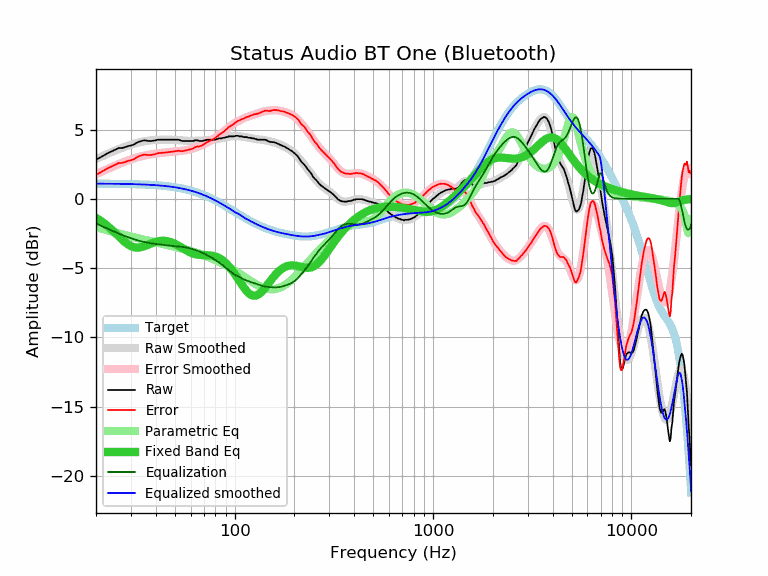

The file beside this chart, header and first rows:
frequency, raw, error, smoothed, error_smoothed, equalization, parametric_eq, equalized_raw, equalized_smoothed, target
20, 2.82, 1.72, 2.87, 1.78, -1.78, -1.37, 1.04, 1.09, 1.10
21, 2.99, 1.89, 3.01, 1.92, -1.92, -1.56, 1.07, 1.09, 1.09
22, 3.16, 2.06, 3.14, 2.05, -2.05, -1.77, 1.11, 1.09, 1.09
23, 3.31, 2.22, 3.26, 2.17, -2.17, -1.99, 1.13, 1.09, 1.09
24, 3.43, 2.34, 3.38, 2.29, -2.29, -2.23, 1.14, 1.09, 1.09
25, 3.55, 2.46, 3.48, 2.40, -2.40, -2.47, 1.15, 1.08, 1.08
26, 3.67, 2.59, 3.58, 2.50, -2.50, -2.71, 1.16, 1.08, 1.08
27, 3.67, 2.59, 3.68, 2.60, -2.60, -2.93, 1.07, 1.08, 1.08
28, 3.73, 2.65, 3.76, 2.69, -2.69, -3.13, 1.04, 1.07, 1.07
29, 3.81, 2.74, 3.84, 2.77, -2.77, -3.30, 1.04, 1.07, 1.07
30, 3.85, 2.78, 3.91, 2.84, -2.84, -3.42, 1.00, 1.06, 1.06
31, 3.92, 2.86, 3.97, 2.91, -2.91, -3.49, 1.00, 1.06, 1.06
32, 4.04, 2.98, 4.03, 2.97, -2.97, -3.52, 1.06, 1.05, 1.05
33, 4.13, 3.08, 4.07, 3.03, -3.03, -3.51, 1.10, 1.05, 1.05
34, 4.18, 3.14, 4.11, 3.08, -3.08, -3.48, 1.10, 1.04, 1.04
35, 4.23, 3.19, 4.15, 3.12, -3.12, -3.42, 1.11, 1.03, 1.03
36, 4.20, 3.17, 4.18, 3.16, -3.16, -3.35, 1.04, 1.02, 1.02
37, 4.18, 3.16, 4.20, 3.19, -3.19, -3.28, 0.99, 1.01, 1.01
38, 4.18, 3.17, 4.22, 3.22, -3.22, -3.22, 0.96, 1.01, 1.01
39, 4.20, 3.20, 4.24, 3.24, -3.24, -3.16, 0.96, 1.00, 1.00
40, 4.23, 3.24, 4.25, 3.26, -3.26, -3.11, 0.96, 0.98, 0.98
41, 4.27, 3.29, 4.26, 3.28, -3.28, -3.07, 0.98, 0.97, 0.97
42, 4.27, 3.30, 4.26, 3.30, -3.30, -3.04, 0.96, 0.96, 0.96
43, 4.27, 3.32, 4.27, 3.32, -3.32, -3.03, 0.95, 0.95, 0.95
44, 4.27, 3.33, 4.27, 3.34, -3.34, -3.03, 0.93, 0.93, 0.93
45, 4.27, 3.35, 4.27, 3.35, -3.35, -3.04, 0.91, 0.92, 0.92
46, 4.27, 3.36, 4.27, 3.37, -3.37, -3.07, 0.90, 0.90, 0.90
47, 4.27, 3.38, 4.27, 3.38, -3.38, -3.10, 0.89, 0.89, 0.89
48, 4.27, 3.39, 4.26, 3.39, -3.39, -3.15, 0.87, 0.87, 0.87
49, 4.27, 3.41, 4.26, 3.40, -3.40, -3.20, 0.86, 0.85, 0.85
50, 4.27, 3.43, 4.25, 3.42, -3.42, -3.25, 0.85, 0.83, 0.83
51, 4.27, 3.45, 4.24, 3.43, -3.43, -3.32, 0.84, 0.81, 0.81
52, 4.27, 3.47, 4.23, 3.44, -3.44, -3.38, 0.83, 0.79, 0.79
53, 4.23, 3.45, 4.22, 3.45, -3.45, -3.45, 0.78, 0.77, 0.77
54, 4.19, 3.44, 4.21, 3.46, -3.46, -3.52, 0.72, 0.75, 0.75
55, 4.18, 3.45, 4.20, 3.48, -3.48, -3.59, 0.70, 0.73, 0.73
56, 4.18, 3.47, 4.20, 3.50, -3.50, -3.66, 0.68, 0.70, 0.70
57, 4.18, 3.50, 4.19, 3.51, -3.51, -3.72, 0.66, 0.68, 0.68
58, 4.18, 3.53, 4.19, 3.54, -3.54, -3.78, 0.64, 0.65, 0.65
59, 4.18, 3.55, 4.18, 3.56, -3.56, -3.83, 0.62, 0.62, 0.62
60, 4.18, 3.58, 4.18, 3.59, -3.59, -3.88, 0.59, 0.59, 0.59
61, 4.18, 3.61, 4.18, 3.62, -3.62, -3.92, 0.56, 0.57, 0.57
62, 4.18, 3.64, 4.18, 3.65, -3.65, -3.96, 0.53, 0.54, 0.54
63, 4.23, 3.72, 4.18, 3.68, -3.68, -3.99, 0.55, 0.51, 0.51
64, 4.23, 3.75, 4.19, 3.71, -3.71, -4.01, 0.51, 0.47, 0.47
65, 4.23, 3.78, 4.19, 3.75, -3.75, -4.03, 0.48, 0.44, 0.44
66, 4.18, 3.77, 4.20, 3.79, -3.79, -4.04, 0.39, 0.41, 0.41
67, 4.18, 3.80, 4.20, 3.83, -3.83, -4.05, 0.35, 0.37, 0.37
68, 4.18, 3.84, 4.21, 3.86, -3.86, -4.06, 0.31, 0.34, 0.34
69, 4.18, 3.87, 4.21, 3.91, -3.91, -4.06, 0.27, 0.31, 0.31
70, 4.21, 3.94, 4.22, 3.95, -3.95, -4.06, 0.26, 0.27, 0.27
71, 4.23, 3.99, 4.22, 3.99, -3.99, -4.07, 0.23, 0.23, 0.23
72, 4.26, 4.06, 4.23, 4.04, -4.04, -4.07, 0.22, 0.20, 0.20
73, 4.27, 4.11, 4.24, 4.08, -4.08, -4.07, 0.19, 0.16, 0.16
74, 4.27, 4.15, 4.25, 4.13, -4.13, -4.08, 0.14, 0.12, 0.12
75, 4.27, 4.19, 4.25, 4.17, -4.17, -4.08, 0.09, 0.08, 0.08
76, 4.27, 4.22, 4.26, 4.22, -4.22, -4.09, 0.04, 0.04, 0.04
77, 4.27, 4.26, 4.27, 4.27, -4.27, -4.11, -0.00, 0.00, 0.00
78, 4.27, 4.30, 4.28, 4.32, -4.32, -4.12, -0.05, -0.04, -0.04
79, 4.27, 4.35, 4.29, 4.37, -4.37, -4.14, -0.10, -0.08, -0.08
... 553 more rows
